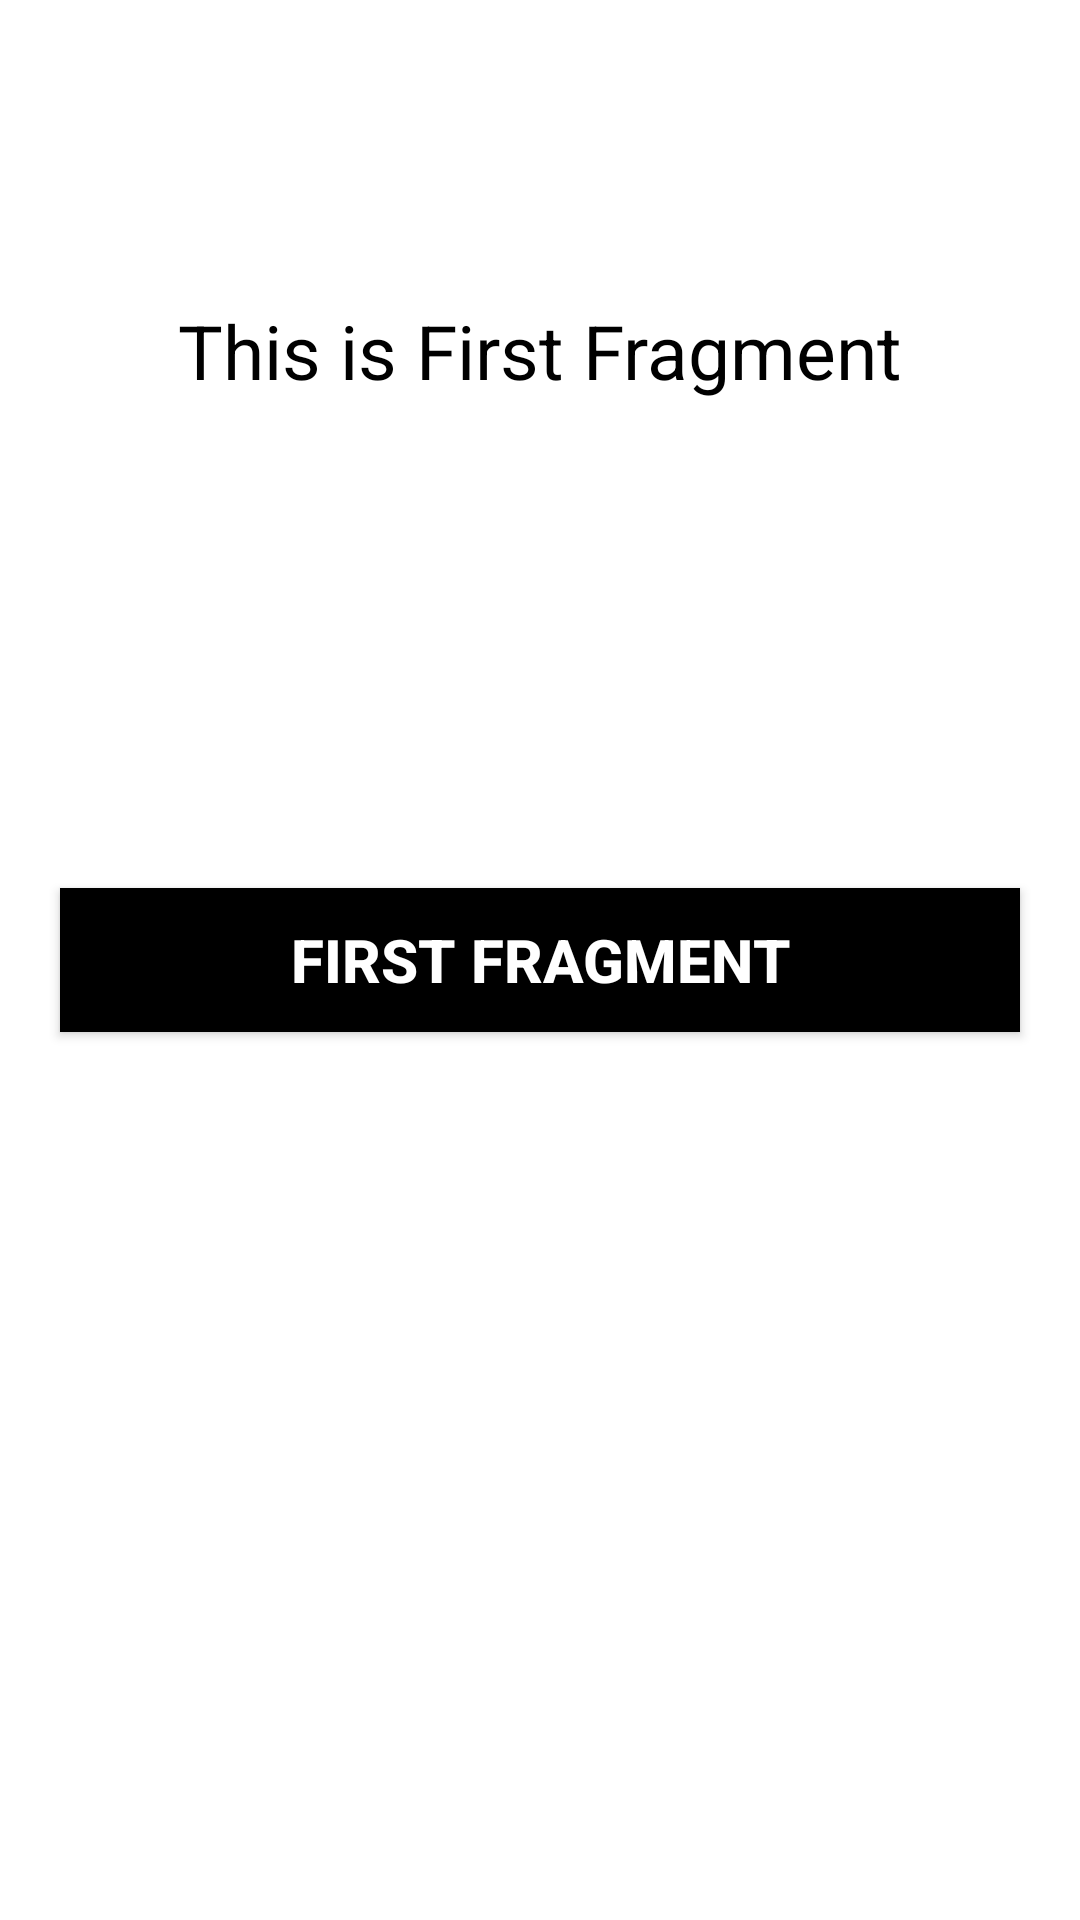

Here is an Android app screen rendered from its layout file. Give the layout XML and the strings, colors and styles it references.
<!-- AndroidManifest.xml: application theme Theme.Fragment333 -->
<!-- res/layout/fragment_first.xml -->
<RelativeLayout xmlns:android="http://schemas.android.com/apk/res/android"
    xmlns:tools="http://schemas.android.com/tools"
    android:layout_width="match_parent"
    android:layout_height="match_parent"
>

    
    <TextView
        android:layout_width="wrap_content"
        android:layout_height="wrap_content"
        android:layout_centerHorizontal="true"
        android:layout_marginTop="100dp"
        android:text="This is First Fragment"
        android:textColor="@color/black"
        android:textSize="25sp" />

    <Button
        android:id="@+id/firstButton"
        android:layout_width="342dp"
        android:layout_height="wrap_content"
        android:layout_centerInParent="true"
        android:layout_marginLeft="20dp"
        android:layout_marginRight="20dp"
        android:background="@color/black"
        android:text="First Fragment"
        android:textColor="@color/white"
        android:textSize="20sp"
        android:textStyle="bold" />
</RelativeLayout>
<!-- resources referenced by this layout -->
<resources>
  <style name="Theme.Fragment333" parent="Theme.MaterialComponents.DayNight.DarkActionBar">
          
          <item name="colorPrimary">@color/purple_500</item>
          <item name="colorPrimaryVariant">@color/purple_700</item>
          <item name="colorOnPrimary">@color/white</item>
          
          <item name="colorSecondary">@color/teal_200</item>
          <item name="colorSecondaryVariant">@color/teal_700</item>
          <item name="colorOnSecondary">@color/black</item>
          
          <item name="android:statusBarColor" tools:targetApi="l">?attr/colorPrimaryVariant</item>
          
      </style>
  <!-- not gathered from this repository: default colours our renderer supplied (Android Studio template values) -->
  <color name="purple_500">#FF6200EE</color>
  <color name="purple_700">#FF3700B3</color>
  <color name="teal_200">#FF03DAC5</color>
  <color name="teal_700">#FF018786</color>
  <color name="black">#FF000000</color>
  <color name="white">#FFFFFFFF</color>
</resources>
